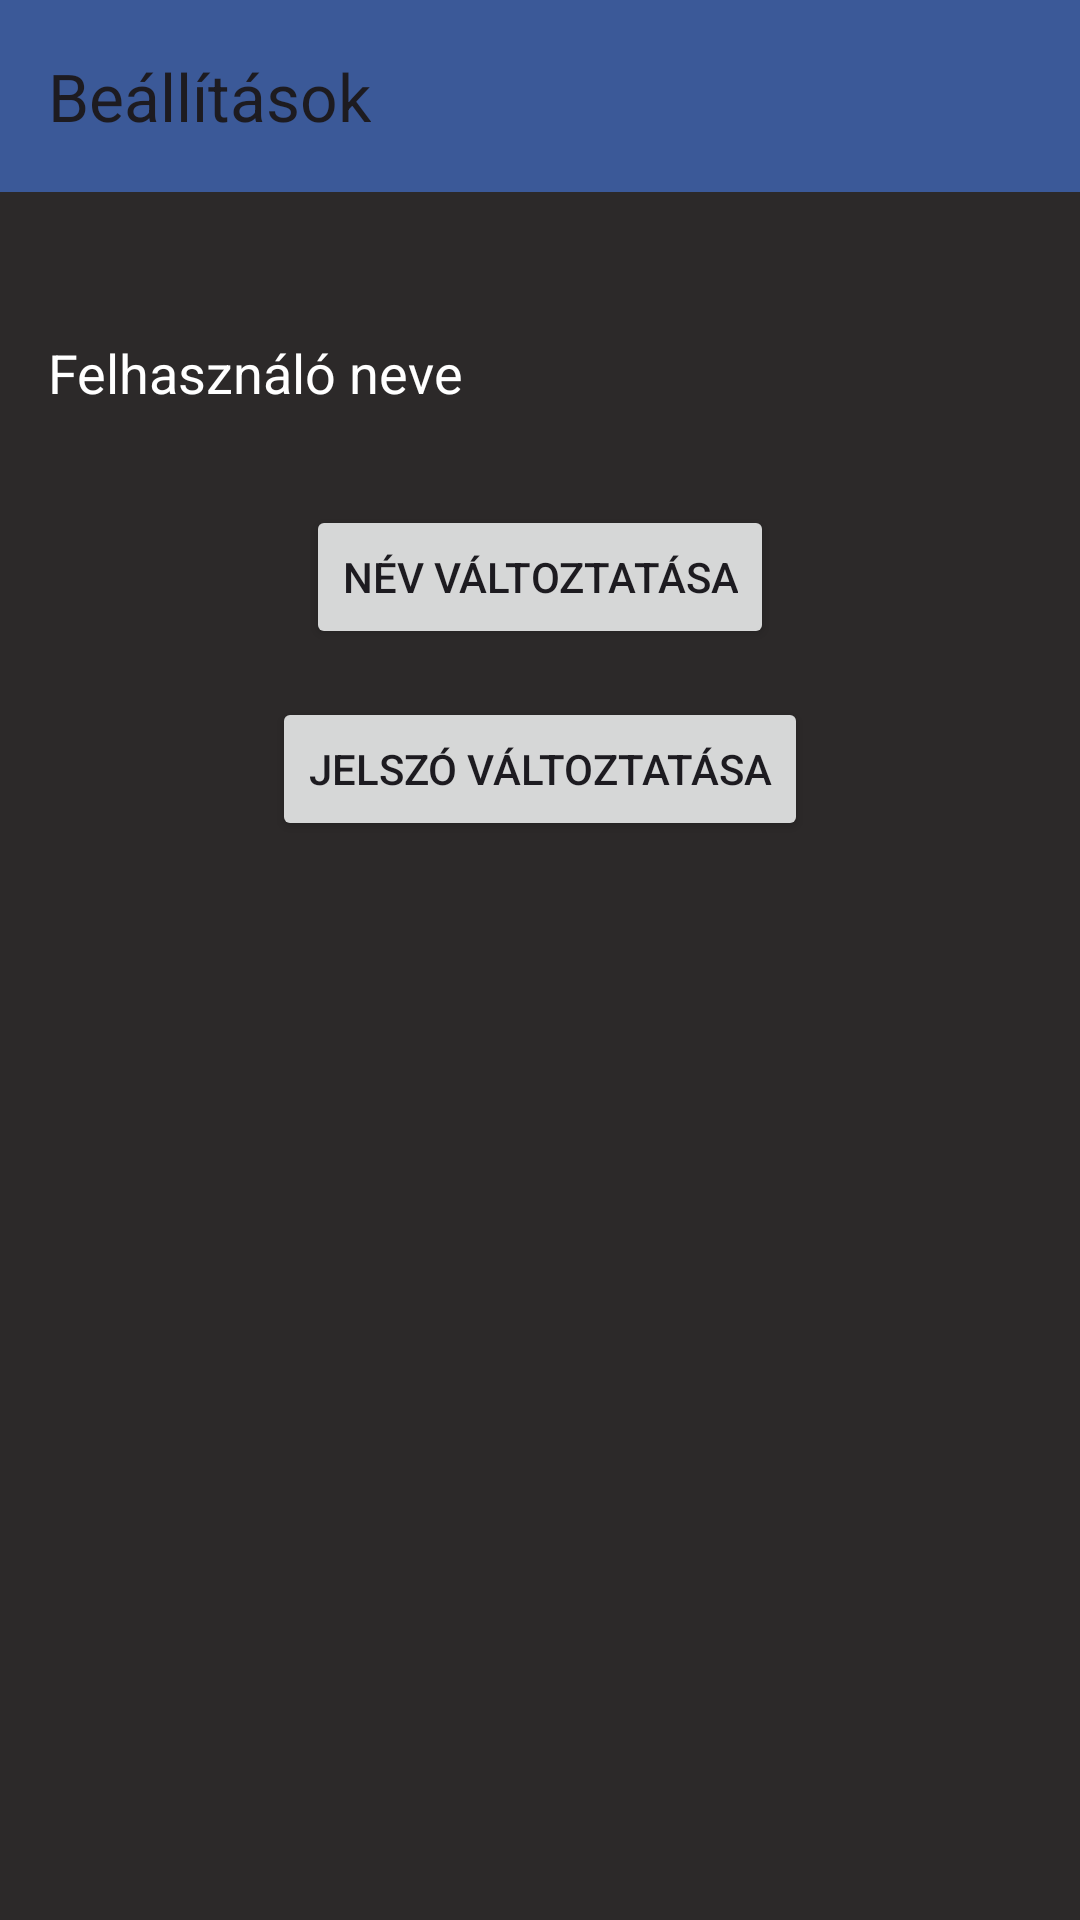

Reconstruct the res/layout file that produces this screen, plus the resources it refers to.
<!-- AndroidManifest.xml: application theme Theme.FoodApplication -->
<!-- res/layout/activity_settings.xml -->
<?xml version="1.0" encoding="utf-8"?>
<androidx.constraintlayout.widget.ConstraintLayout
    xmlns:android="http://schemas.android.com/apk/res/android"
    xmlns:app="http://schemas.android.com/apk/res-auto"
    android:layout_width="match_parent"
    android:layout_height="match_parent"
    android:background="#2C2929">


    <androidx.appcompat.widget.Toolbar
        android:id="@+id/toolbar"
        android:layout_width="match_parent"
        android:layout_height="?attr/actionBarSize"
        android:background="?attr/colorPrimary"
        app:title="Beállítások"
        android:textColor="?attr/actionBarTheme"
        app:layout_constraintTop_toTopOf="parent"
        app:layout_constraintStart_toStartOf="parent"
        app:layout_constraintEnd_toEndOf="parent" />

    <TextView
        android:id="@+id/nameTextView"
        android:layout_width="0dp"
        android:layout_height="wrap_content"
        android:text="@string/username"
        android:textColor="@android:color/white"
        android:textSize="18sp"
        android:layout_marginTop="32dp"
        android:padding="16dp"
        app:layout_constraintTop_toBottomOf="@id/toolbar"
        app:layout_constraintStart_toStartOf="parent"
        app:layout_constraintEnd_toEndOf="parent" />

    <Button
        android:id="@+id/changeNameButton"
        android:layout_width="wrap_content"
        android:layout_height="wrap_content"
        android:text="@string/change_name"
        android:layout_marginTop="16dp"
        app:layout_constraintTop_toBottomOf="@id/nameTextView"
        app:layout_constraintStart_toStartOf="parent"
        app:layout_constraintEnd_toEndOf="parent" />

    <Button
        android:id="@+id/changePasswordButton"
        android:layout_width="wrap_content"
        android:layout_height="wrap_content"
        android:text="@string/change_password"
        android:layout_marginTop="16dp"
        app:layout_constraintTop_toBottomOf="@id/changeNameButton"
        app:layout_constraintStart_toStartOf="parent"
        app:layout_constraintEnd_toEndOf="parent" />

</androidx.constraintlayout.widget.ConstraintLayout>
<!-- resources referenced by this layout -->
<resources>
  <string name="change_name">Név változtatása</string>
  <string name="change_password">Jelszó változtatása</string>
  <string name="username">Felhasználó neve</string>
  <style name="Theme.FoodApplication" parent="Base.Theme.FoodApplication" />
  <style name="Base.Theme.FoodApplication" parent="Theme.Material3.DayNight.NoActionBar">
          <item name="colorPrimary">@color/primaryColor</item>
          <item name="colorPrimaryVariant">@color/primaryColor</item>
          <item name="colorOnPrimary">@android:color/white</item>
      </style>
  <color name="primaryColor">#3B5998</color>
</resources>
